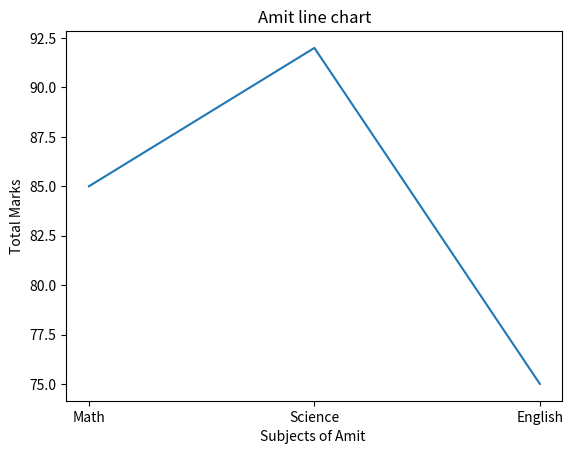

Python code for this plot:
import pandas as pd
import matplotlib.pyplot as plt

df=pd.DataFrame({'Name':['Amit','Sagar','pooja'],
          'Math':[85,90,78],
          'Science':[92,88,80],
          'English':[75,85,82]
   
          })
df['Total']=df['Math']+df['Science']+df['English']
marks=df[df['Name']=='Amit'] [['Math','Science','English']].values.flatten()
subject=['Math','Science','English']
plt.plot(subject,marks)
plt.xlabel("Subjects of Amit ")
plt.ylabel("Total Marks")
plt.title("Amit line chart")
plt.show()

